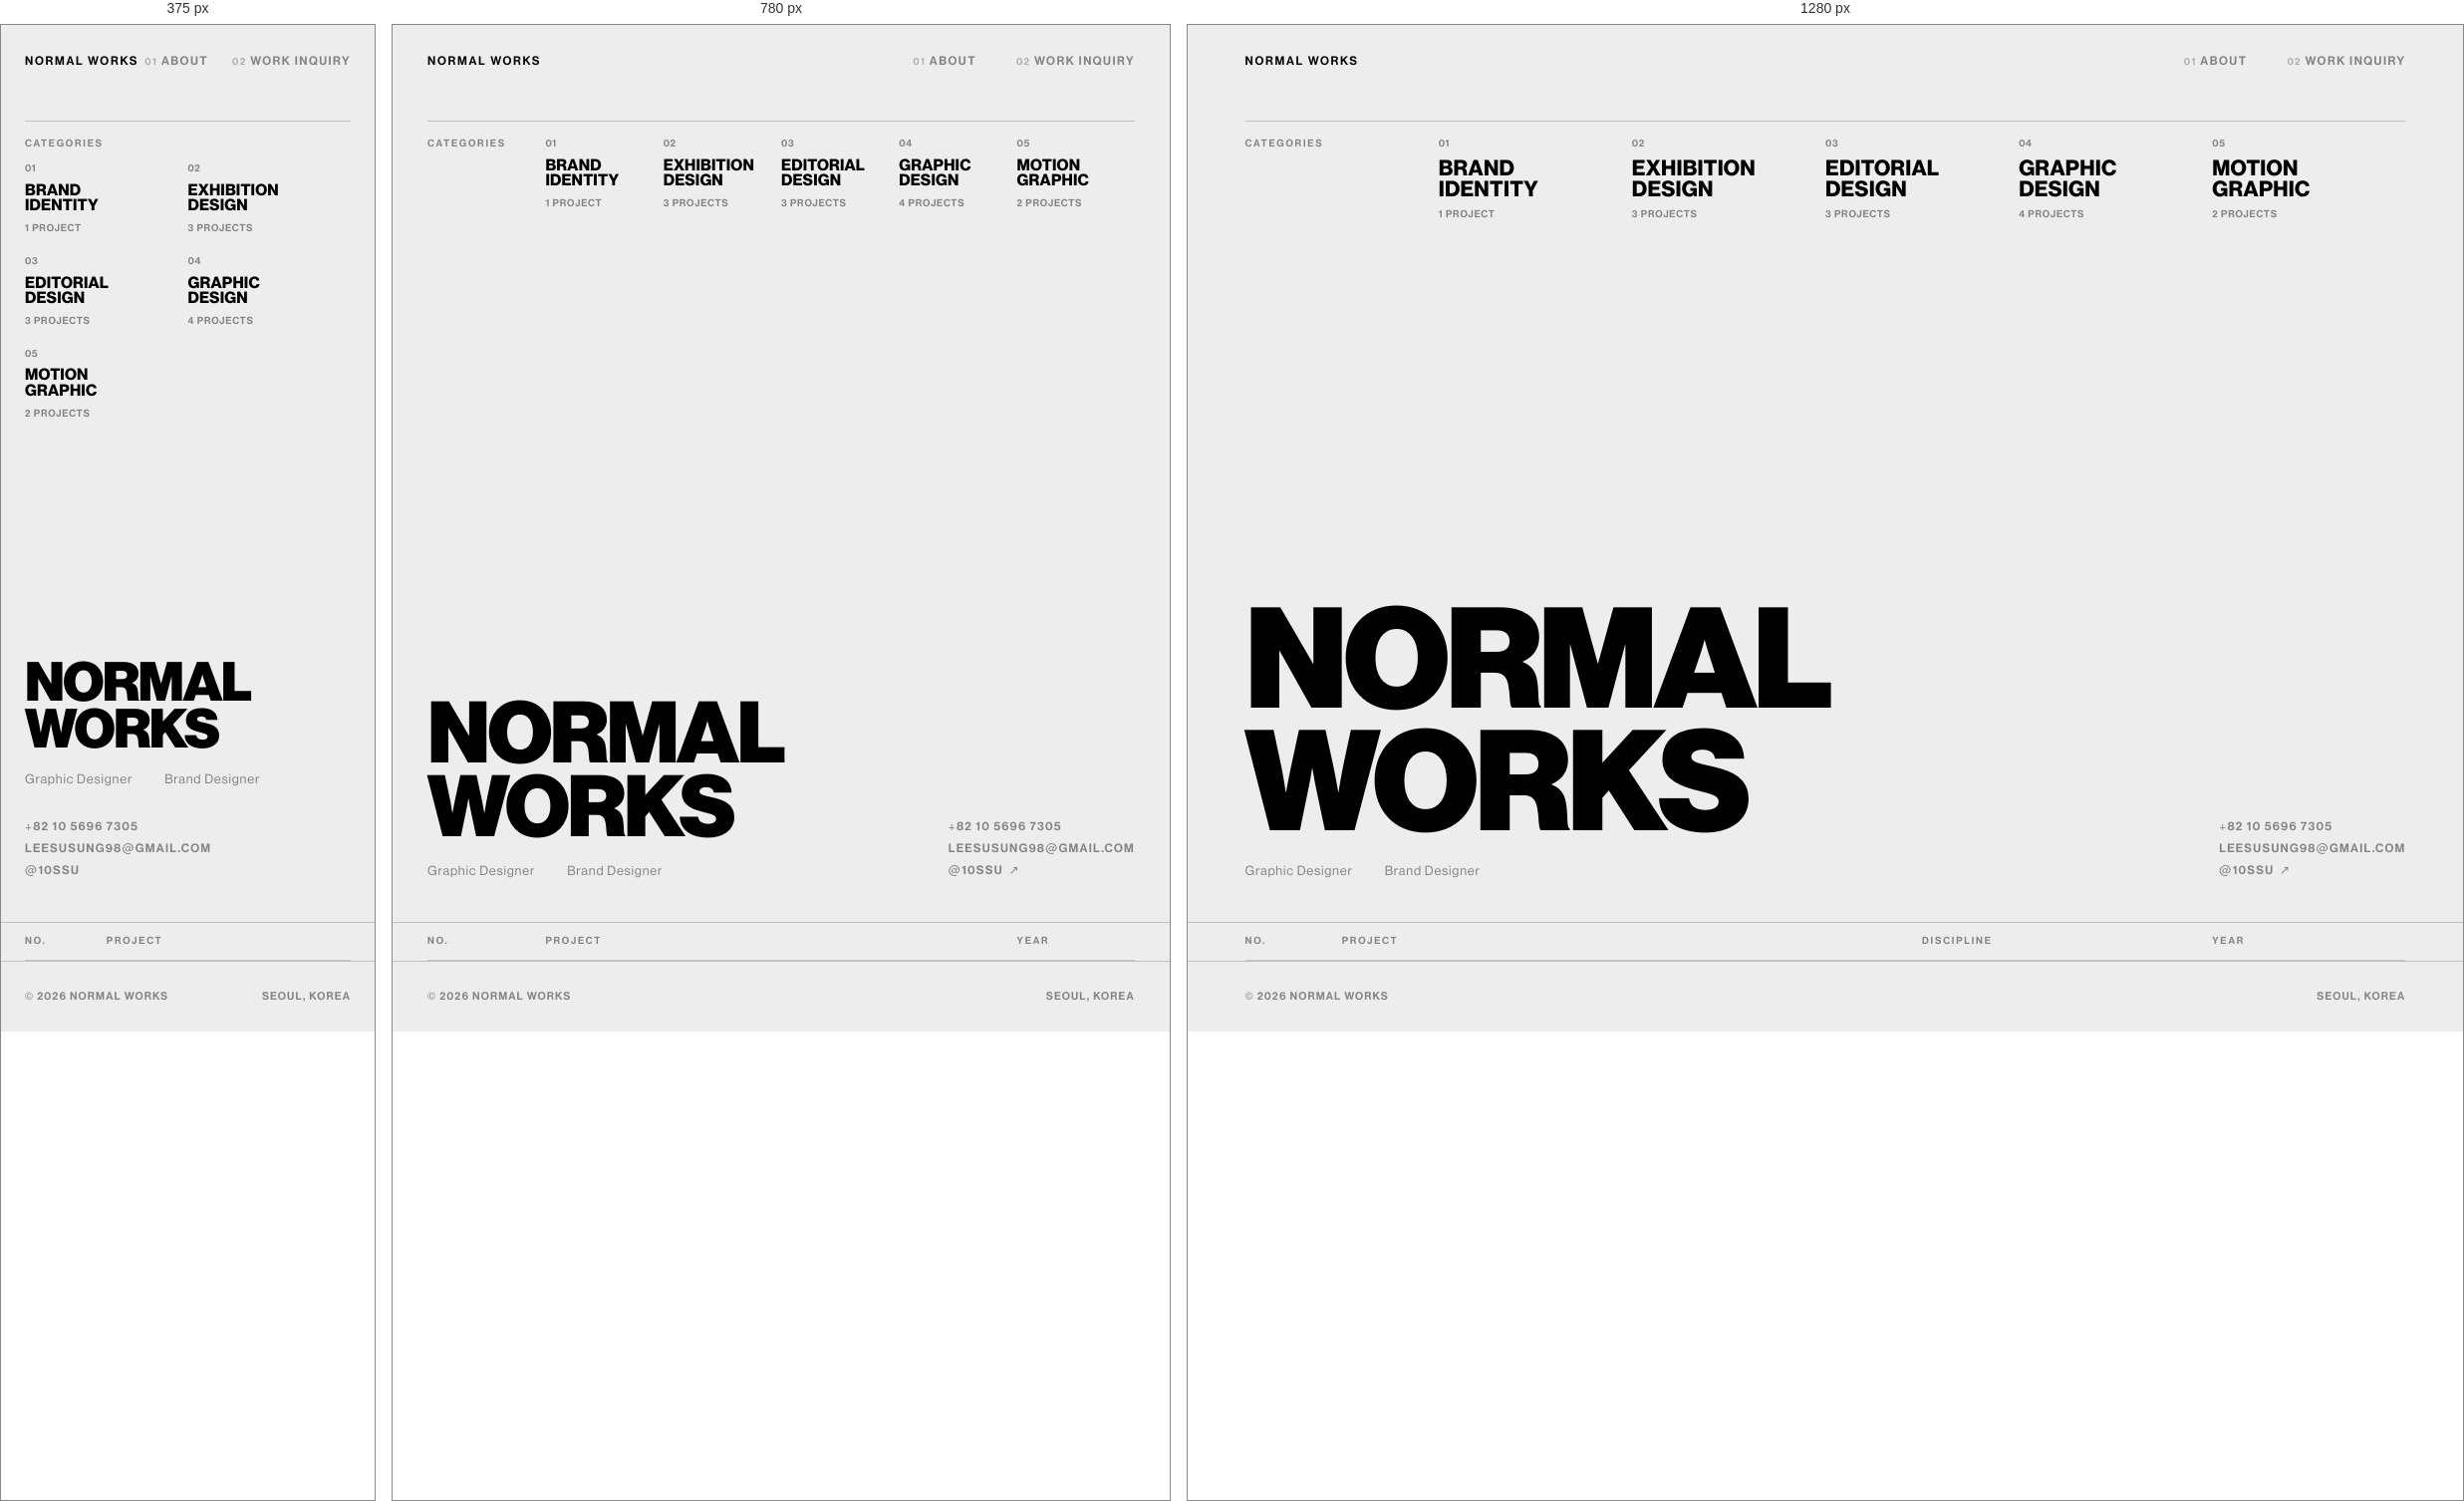
Rendered at 375 px, 780 px and 1280 px, left to right.

<!-- file: index.html -->
<!DOCTYPE html>
<html lang="en">
<head>
  <meta charset="UTF-8">
  <meta name="viewport" content="width=device-width, initial-scale=1.0">
  <title>Normal Works — Graphic & Brand Design Studio</title>
  <meta name="description" content="Normal Works — Seoul-based independent Graphic & Brand Design studio">
  <meta name="naver-site-verification" content="2ea21e28740ee38efe5d5ed97ddb29f9c40e757f" />
  <link rel="icon" type="image/png" href="REF/favicon.png">
  <link rel="stylesheet" href="css/style.css">
</head>
<body>

  <header class="site-header">
    <div class="header-logo">
      <a href="index.html">Normal Works</a>
    </div>
    <nav>
      <ul class="header-nav">
        <li><a href="about.html"><span class="nav-num">01</span>About</a></li>
        <li><a href="contact.html"><span class="nav-num">02</span>Work Inquiry</a></li>
      </ul>
    </nav>
  </header>

  <section class="hero">
    <nav class="category-nav">
      <span class="cat-nav-label">Categories</span>
      <a href="category.html?cat=brand-identity" class="cat-link">
        <span class="cat-idx">01</span>
        <span class="cat-title">Brand<br>Identity</span>
        <span class="cat-meta">1 Project</span>
      </a>
      <a href="category.html?cat=exhibition-design" class="cat-link">
        <span class="cat-idx">02</span>
        <span class="cat-title">Exhibition<br>Design</span>
        <span class="cat-meta">3 Projects</span>
      </a>
      <a href="category.html?cat=editorial-design" class="cat-link">
        <span class="cat-idx">03</span>
        <span class="cat-title">Editorial<br>Design</span>
        <span class="cat-meta">3 Projects</span>
      </a>
      <a href="category.html?cat=graphic-design" class="cat-link">
        <span class="cat-idx">04</span>
        <span class="cat-title">Graphic<br>Design</span>
        <span class="cat-meta">4 Projects</span>
      </a>
      <a href="category.html?cat=motion-graphic" class="cat-link">
        <span class="cat-idx">05</span>
        <span class="cat-title">Motion<br>Graphic</span>
        <span class="cat-meta">2 Projects</span>
      </a>
    </nav>
    <div class="hero-inner">
      <div class="hero-left">
        <h1 class="hero-name">Normal<br>Works</h1>
        <p class="hero-roles">
          <span>Graphic Designer</span>
          <span>Brand Designer</span>
        </p>
      </div>
      <div class="hero-right">
        <div class="hero-contact">
          <a href="tel:+821056967305" class="hero-ig">+82 10 5696 7305</a>
          <a href="mailto:leesusung98@gmail.com" class="hero-ig">leesusung98@gmail.com</a>
          <a href="https://www.instagram.com/10ssu/" target="_blank" rel="noopener" class="hero-ig">@10ssu<span class="ext-arrow"> ↗</span></a>
        </div>
      </div>
    </div>
  </section>

  <section class="projects" id="projectList">
    <div class="projects-cols">
      <span class="col-label">No.</span>
      <span class="col-label">Project</span>
      <span class="col-label">Discipline</span>
      <span class="col-label">Year</span>
    </div>
    <!-- rows rendered from js/projects.js -->
  </section>

  <footer class="site-footer">
    <span>© 2026 Normal Works</span>
    <span>Seoul, Korea</span>
  </footer>

  <div class="cursor-preview" id="cursorPreview">
    <img src="" alt="" id="previewImg">
  </div>

  <script src="js/projects.js"></script>
  <script src="js/main.js"></script>
  <script>
    renderProjectRows(document.getElementById('projectList'));
  </script>
</body>
</html>


/* @media block from style.css */
@media (max-width: 960px) {
  :root { --grid-cols: 6; }
  .grid-rail span { letter-spacing: 0.3em; }

  .projects-cols .col-label:nth-child(1),
  .project-row .num   { grid-column: 1 / 3; }
  .projects-cols .col-label:nth-child(2),
  .project-row .title { grid-column: 3 / 11; }
  .projects-cols .col-label:nth-child(3),
  .project-row .cat   { display: none; }
  .projects-cols .col-label:nth-child(4),
  .project-row .yr    { grid-column: 11 / 13; }

  .about-meta .meta-block { grid-column: span 6; }

  .contact-grid { grid-template-columns: 1fr; row-gap: 3.5rem; }
  .contact-form-wrap { grid-column: auto; padding-right: 0; }
  .contact-info-col  { grid-column: auto; }

  .project-body { grid-template-columns: 1fr; row-gap: 3rem; }
  .project-meta  { grid-column: auto; position: static; padding-right: 0; }
  .project-desc  { grid-column: auto; }

  .img-grid-2 { grid-template-columns: 1fr; }
  .video-grid-3 { grid-template-columns: 1fr; }
}

/* @media block from style.css */
@media (max-width: 600px) {
  :root { --grid-cols: 4; }
  .grid-rail, .grid-tick { display: none; }
  .header-nav { gap: 1.5rem; }
  .cursor-preview { display: none; }

  .projects-cols .col-label:nth-child(1),
  .project-row .num   { grid-column: 1 / 4; }
  .projects-cols .col-label:nth-child(2),
  .project-row .title { grid-column: 4 / 13; }
  .projects-cols .col-label:nth-child(4),
  .project-row .yr    { display: none; }

  .hero-inner {
    flex-direction: column;
    align-items: flex-start;
    gap: 2rem;
  }
  .hero-contact { align-items: flex-start; }
  .hero-name { font-size: 14.5vw; }

  /* category nav → 2 per row on mobile */
  .cat-nav-label { grid-column: 1 / 13; margin-bottom: 0.75rem; }
  .cat-link { grid-column: span 6; margin-bottom: 1.25rem; }

  /* collapse forced line breaks in flowing body copy so text wraps
     naturally instead of breaking at desktop-authored points */
  .about-text p br,
  .project-desc p br,
  .contact-form-intro br,
  .info-block p br { display: none; }

  /* hide the external-link arrow next to Instagram links on mobile */
  .ext-arrow { display: none; }
}